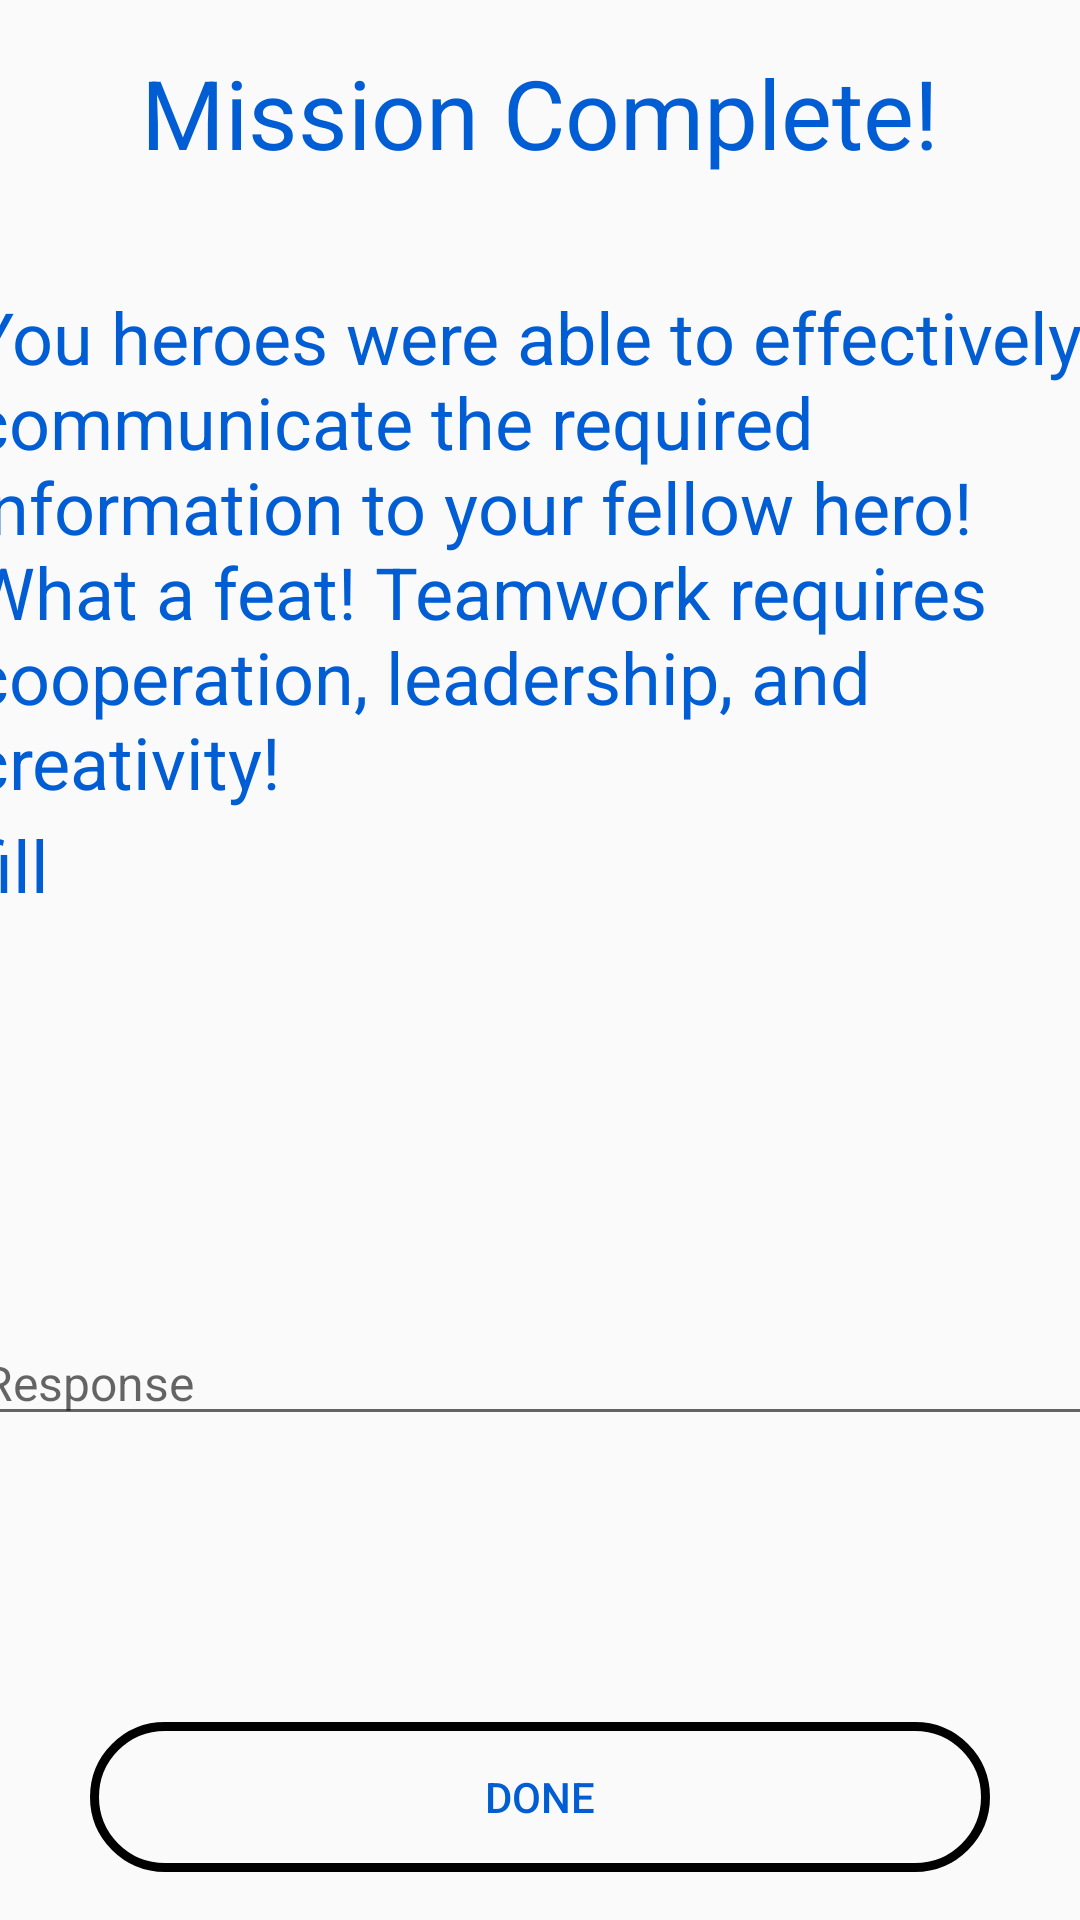

Write the Android layout XML for this screen, with the resource values it uses.
<!-- AndroidManifest.xml: application theme AppTheme -->
<!-- res/layout/activity_success_screen.xml -->
<androidx.constraintlayout.widget.ConstraintLayout xmlns:android="http://schemas.android.com/apk/res/android"
    xmlns:app="http://schemas.android.com/apk/res-auto"
    xmlns:tools="http://schemas.android.com/tools"
    android:layout_width="match_parent"
    android:layout_height="match_parent"
    tools:context=".SuccessScreen"
    android:background="@drawable/app_bg">

    <Button
        android:id="@+id/mainButton"
        android:layout_width="300dp"
        android:layout_height="50dp"
        android:layout_gravity="center"
        android:layout_marginBottom="16dp"
        android:background="@drawable/buttons_extras2"
        android:text="Done"
        android:textColor="#005DD3"
        app:layout_constraintBottom_toBottomOf="parent"
        app:layout_constraintEnd_toEndOf="parent"
        app:layout_constraintStart_toStartOf="parent" />

    <TextView
        android:id="@+id/textView1"
        android:layout_width="wrap_content"
        android:layout_height="wrap_content"
        android:layout_marginTop="16dp"
        android:text="Mission Complete!"
        android:textSize="32dp"
        android:textColor="#005DD3"
        app:layout_constraintEnd_toEndOf="parent"
        app:layout_constraintStart_toStartOf="parent"
        app:layout_constraintTop_toTopOf="parent" />

    <TextView
        android:id="@+id/textView2"
        android:layout_width="380dp"
        android:layout_height="wrap_content"
        android:layout_marginTop="96dp"
        android:text="You heroes were able to effectively communicate the required information to your fellow hero! What a feat! Teamwork requires cooperation, leadership, and creativity!"
        android:textColor="#005DD3"
        android:textSize="24dp"
        app:layout_constraintEnd_toEndOf="parent"
        app:layout_constraintStart_toStartOf="parent"
        app:layout_constraintTop_toTopOf="parent" />

    <TextView
        android:id="@+id/qTextView"
        android:layout_width="380dp"
        android:layout_height="wrap_content"
        android:layout_marginTop="272dp"
        android:text="fill"
        android:textColor="#005DD3"
        android:textSize="24dp"
        app:layout_constraintEnd_toEndOf="parent"
        app:layout_constraintHorizontal_bias="0.483"
        app:layout_constraintStart_toStartOf="parent"
        app:layout_constraintTop_toTopOf="parent" />

    <EditText
        android:id="@+id/editInText1"
        android:layout_width="380dp"
        android:layout_height="wrap_content"
        android:layout_marginTop="440dp"
        android:gravity="top|left"
        android:inputType="textMultiLine"
        android:lines="3"
        android:maxLines="3"
        android:minLines="1"
        android:scrollbars="vertical"
        android:textColor="#005DD3"
        android:textSize="16dp"
        android:hint="Response"
        app:layout_constraintEnd_toEndOf="parent"
        app:layout_constraintHorizontal_bias="0.516"
        app:layout_constraintStart_toStartOf="parent"
        app:layout_constraintTop_toTopOf="parent" />

</androidx.constraintlayout.widget.ConstraintLayout>
<!-- resources referenced by this layout -->
<resources>
  <!-- drawable buttons_extras2 (drawable) -->
  <?xml version="1.0" encoding="utf-8"?>
  
  <shape xmlns:android="http://schemas.android.com/apk/res/android" android:shape= "rectangle">
  
      
      <corners android:radius="30dp"/>
      <stroke android:width="3dp" android:color="#000000"/>
      <solid android:color="@android:color/transparent"/>
  
  
  </shape>
  <style name="AppTheme" parent="Theme.AppCompat.Light.DarkActionBar">
          
          <item name="colorPrimary">@color/colorPrimary</item>
          <item name="colorPrimaryDark">@color/colorPrimaryDark</item>
          <item name="colorAccent">@color/colorAccent</item>
      </style>
  <!-- not gathered from this repository: default colours our renderer supplied (Android Studio template values) -->
  <color name="colorPrimary">#FF6200EE</color>
  <color name="colorPrimaryDark">#FF3700B3</color>
  <color name="colorAccent">#FF03DAC5</color>
</resources>
